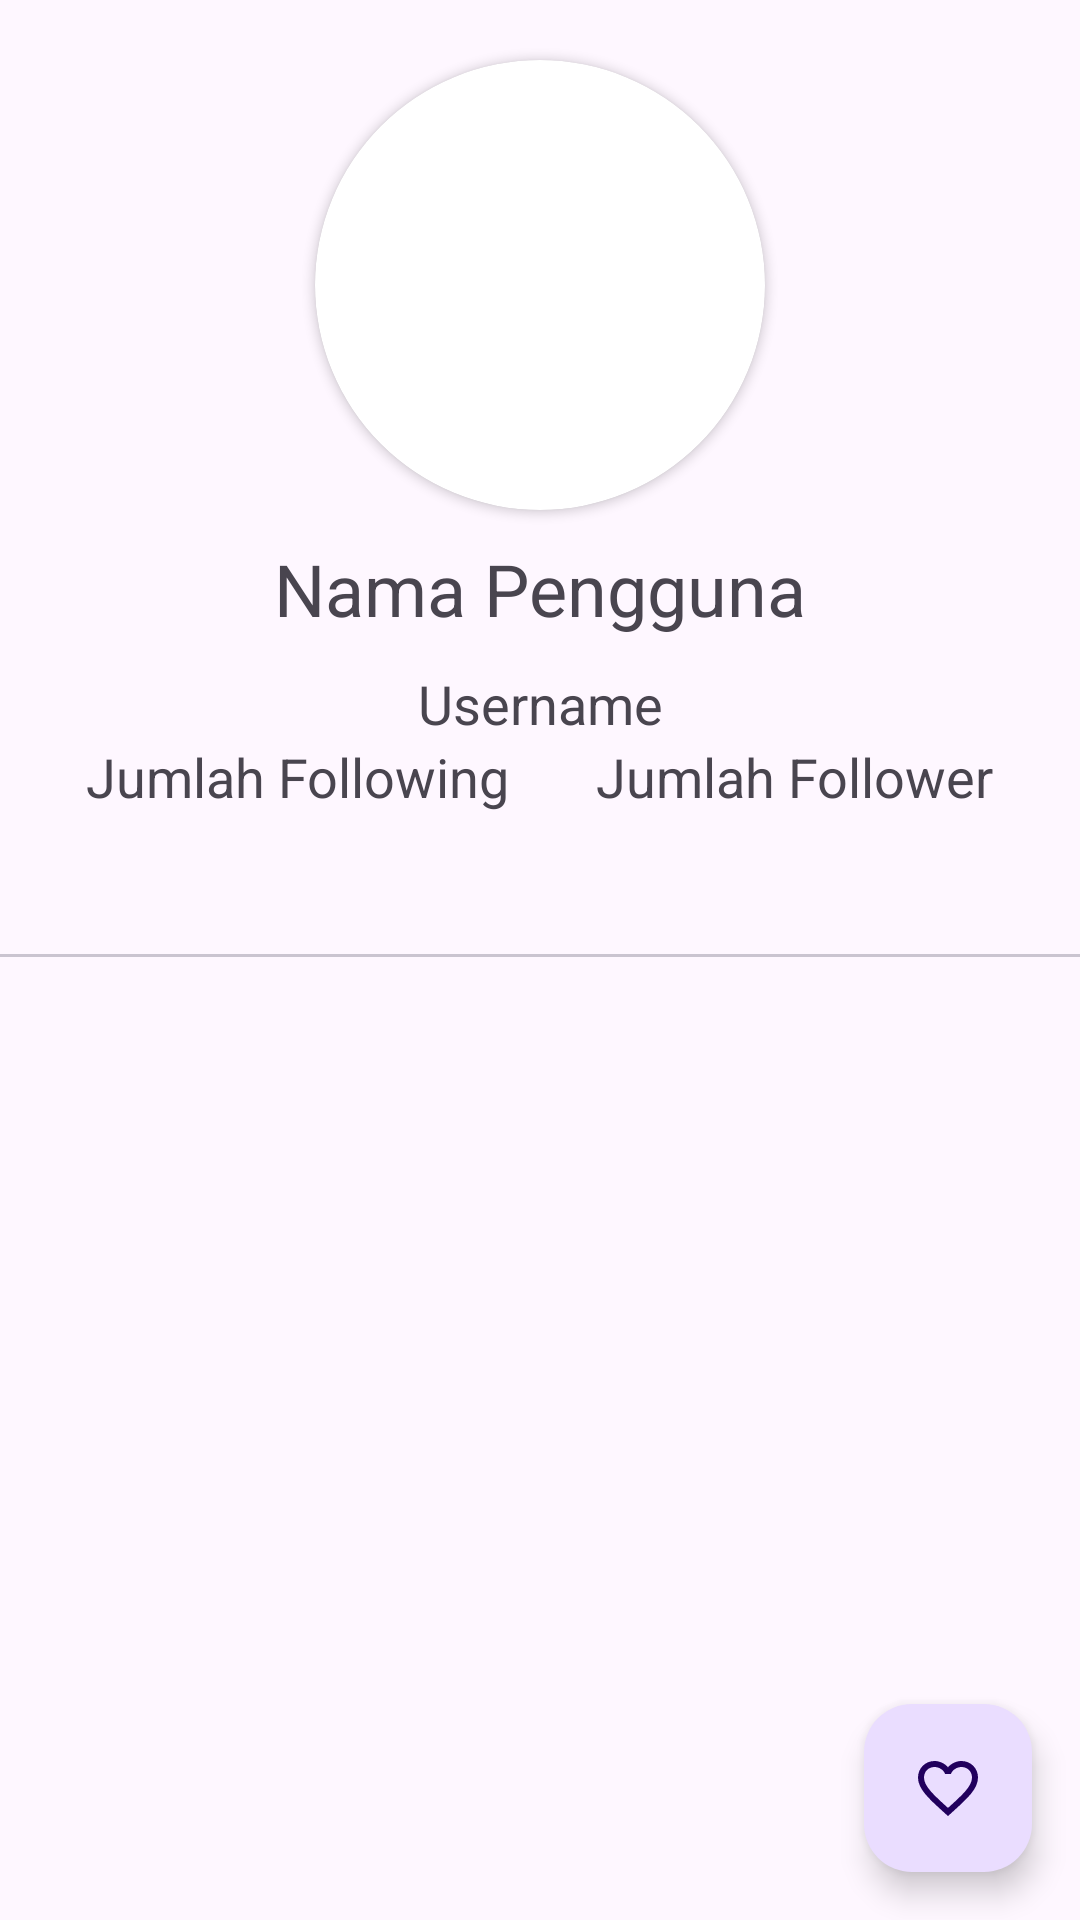

Produce the Android XML layout that renders to this screen, including the resource entries it uses.
<!-- AndroidManifest.xml: application theme Theme.GithubUser -->
<!-- res/layout/activity_detail_user.xml -->
<?xml version="1.0" encoding="utf-8"?>
<androidx.constraintlayout.widget.ConstraintLayout
    xmlns:android="http://schemas.android.com/apk/res/android"
    xmlns:app="http://schemas.android.com/apk/res-auto"
    xmlns:tools="http://schemas.android.com/tools"
    android:layout_width="match_parent"
    android:layout_height="match_parent"
    tools:context=".ui.details.DetailUserActivity">

    <androidx.cardview.widget.CardView
        android:id="@+id/wadah_image"
        android:layout_width="150dp"
        android:layout_height="150dp"
        app:cardCornerRadius="75dp"
        android:layout_marginTop="20dp"
        app:layout_constraintStart_toStartOf="parent"
        app:layout_constraintEnd_toEndOf="parent"
        app:layout_constraintTop_toTopOf="parent"
        app:layout_constraintBottom_toTopOf="@+id/name_view">

        <ImageView
            android:id="@+id/img_view"
            android:layout_width="match_parent"
            android:layout_height="match_parent"
            android:layout_gravity="center"
            android:contentDescription="Foto Pengguna"
            tools:src="@tools:sample/avatars" />
    </androidx.cardview.widget.CardView>

    <TextView
        android:id="@+id/name_view"
        android:layout_width="wrap_content"
        android:layout_height="wrap_content"
        android:text="Nama Pengguna"
        android:textSize="24sp"
        android:layout_marginTop="10dp"
        android:layout_gravity="center"
        app:layout_constraintTop_toBottomOf="@+id/wadah_image"
        app:layout_constraintStart_toStartOf="parent"
        app:layout_constraintEnd_toEndOf="parent" />

    <TextView
        android:id="@+id/uname_view"
        android:layout_width="wrap_content"
        android:layout_height="wrap_content"
        android:text="Username"
        android:textSize="18sp"
        android:layout_marginTop="10dp"
        android:layout_gravity="center"
        app:layout_constraintTop_toBottomOf="@+id/name_view"
        app:layout_constraintStart_toStartOf="parent"
        app:layout_constraintEnd_toEndOf="parent" />


    <TextView
        android:id="@+id/jml_following"
        android:layout_width="wrap_content"
        android:layout_height="wrap_content"
        android:text="Jumlah Following"
        android:textSize="18sp"
        android:layout_gravity="center"
        app:layout_constraintStart_toStartOf="parent"
        app:layout_constraintEnd_toStartOf="@+id/jml_follower"
        app:layout_constraintTop_toBottomOf="@+id/uname_view"
        app:layout_constraintBottom_toTopOf="@+id/tabs"/>

    <TextView
        android:id="@+id/jml_follower"
        android:layout_width="wrap_content"
        android:layout_height="wrap_content"
        android:text="Jumlah Follower"
        android:textSize="18sp"
        android:layout_gravity="center"
        app:layout_constraintStart_toEndOf="@+id/jml_following"
        app:layout_constraintEnd_toEndOf="parent"
        app:layout_constraintTop_toBottomOf="@+id/uname_view"
        app:layout_constraintBottom_toTopOf="@+id/tabs"/>


    <com.google.android.material.tabs.TabLayout
        android:id="@+id/tabs"
        android:layout_width="match_parent"
        android:layout_height="wrap_content"
        app:layout_constraintTop_toBottomOf="@id/jml_follower"
        app:tabTextColor="@color/black"
        tools:layout_editor_absoluteX="0dp" />

    <androidx.viewpager2.widget.ViewPager2
        android:id="@+id/view_pager"
        android:layout_width="match_parent"
        android:layout_height="0dp"
        app:layout_constraintTop_toBottomOf="@id/tabs"
        app:layout_constraintBottom_toBottomOf="parent"
        app:layout_constraintEnd_toEndOf="parent"
        app:layout_constraintStart_toStartOf="parent"
        android:layout_weight="1"/>

    <com.google.android.material.floatingactionbutton.FloatingActionButton
        android:id="@+id/fav_ic"
        android:layout_width="wrap_content"
        android:layout_height="wrap_content"
        android:layout_alignParentBottom="true"
        android:layout_alignParentEnd="true"
        android:layout_margin="16dp"
        app:srcCompat="@drawable/baseline_favorite_border_24"
        app:layout_constraintBottom_toBottomOf="parent"
        app:layout_constraintEnd_toEndOf="parent"
        />

    <ProgressBar
        android:id="@+id/progressBar"
        style="?android:attr/progressBarStyle"
        android:layout_width="wrap_content"
        android:layout_height="wrap_content"
        android:visibility="gone"
        app:layout_constraintStart_toStartOf="parent"
        app:layout_constraintEnd_toEndOf="parent"
        app:layout_constraintTop_toTopOf="parent"
        app:layout_constraintBottom_toBottomOf="parent"
        />

</androidx.constraintlayout.widget.ConstraintLayout>
<!-- resources referenced by this layout -->
<resources>
  <!-- drawable baseline_favorite_border_24 (drawable) -->
  <vector android:height="24dp" android:tint="#000000"
      android:viewportHeight="24" android:viewportWidth="24"
      android:width="24dp" xmlns:android="http://schemas.android.com/apk/res/android">
      <path android:fillColor="@android:color/holo_purple" android:pathData="M16.5,3c-1.74,0 -3.41,0.81 -4.5,2.09C10.91,3.81 9.24,3 7.5,3 4.42,3 2,5.42 2,8.5c0,3.78 3.4,6.86 8.55,11.54L12,21.35l1.45,-1.32C18.6,15.36 22,12.28 22,8.5 22,5.42 19.58,3 16.5,3zM12.1,18.55l-0.1,0.1 -0.1,-0.1C7.14,14.24 4,11.39 4,8.5 4,6.5 5.5,5 7.5,5c1.54,0 3.04,0.99 3.57,2.36h1.87C13.46,5.99 14.96,5 16.5,5c2,0 3.5,1.5 3.5,3.5 0,2.89 -3.14,5.74 -7.9,10.05z"/>
  </vector>
  <style name="Theme.GithubUser" parent="Base.Theme.GithubUser" />
  <style name="Base.Theme.GithubUser" parent="Theme.Material3.DayNight">
          
          
      </style>
  <!-- not gathered from this repository: default colours our renderer supplied (Android Studio template values) -->
  <color name="black">#FF000000</color>
</resources>
